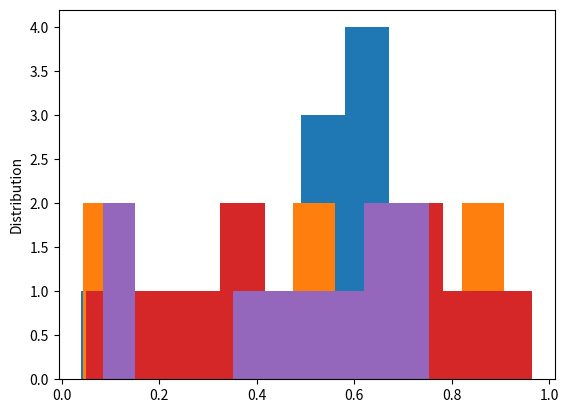

Source code (Python):
import matplotlib.pyplot as plt


def histogram(self):
    nums = [self.generate() for _ in range(10)]
    print(nums)
    plt.hist(nums, bins=10)
    plt.ylabel('Distribution')
    plt.show()


class CG:
    def __init__(self):
        self.x_value = 123456789
        self.a = 101427
        self.c = 321
        self.m = 2 ** 31


class LCG(CG):
    def __init__(self):
        CG.__init__(self)

    def __str__(self):
        return str(self.generate())

    def generate(self):
        self.x_value = (self.a * self.x_value + self.c) % self.m
        return self.x_value / self.m


class QCG(CG):
    def __init__(self):
        CG.__init__(self)
        self.d = 201433

    def __str__(self):
        return str(self.generate())

    def generate(self):
        self.x_value = (self.d * self.x_value ** 2 + self.a * self.x_value + self.c) % self.m
        return self.x_value / self.m


class FibGen:
    def __init__(self):
        self.n = 50
        self.val = 1
        self.m = 2 ** 32

    def __fib(self, num):
        n1, n2 = 1, 1
        for _ in range(num - 2):
            n1, n2 = n2, n1 + n2
        return n2

    def generate(self):
        self.val = (self.__fib(self.n) + self.__fib(self.n - 1)) % self.m
        self.n += 1
        return self.val / self.m

    def __str__(self):
        return str(self.generate())


class ICG:
    def __init__(self):
        self.m = 2 ** 8
        self.val = 1
        self.a = 101425
        self.c = 322

    def __imod(self):
        self.val = self.val % self.m
        for x in range(1, self.m):
            if (self.val * x) % self.m == 1:
                return x
        return 1

    def generate(self):
        self.val = (self.a * self.__imod() + self.c) % self.m
        return self.val / self.m

    def __str__(self):
        return str(self.generate())


class UnionGen:
    def __init__(self):
        self.x = FibGen()
        self.y = ICG()
        self.val = 0

    def generate(self):
        self.val = (self.x.generate() * self.x.m - self.y.generate() * self.y.m) % self.x.m
        return self.val / self.x.m


histogram(LCG())

histogram(QCG())

histogram(FibGen())

histogram(ICG())

histogram(UnionGen())